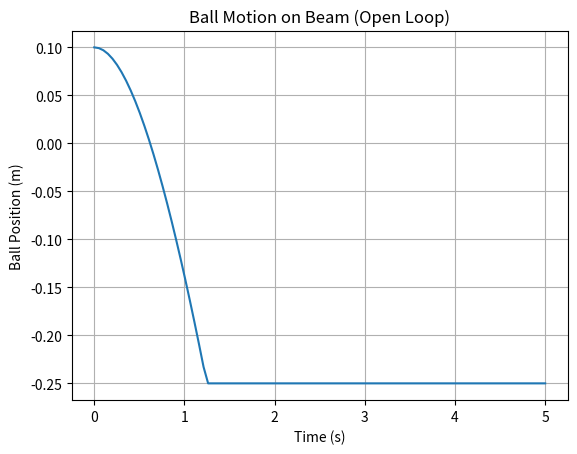

Recreate this plot in Python.
# -*- coding: utf-8 -*-
"""
Created on Sun Jun 19 18:02:00 2026

@author: DR lecteur

"""
import numpy as np
from scipy.integrate import odeint
import matplotlib.pyplot as plt


m = 0.1      #  (kg)
R = 0.02     # (m)
g = 9.81     #  (m/s^2)
J = (2/5) * m * R**2 # 
L = 0.5   # beam length = 50 cm
# diff equation: [r', r'']
def ball_beam(y, t, theta):
    r, v = y
    drdt = v
    # d2rdt2 = -(mg * sin(theta)) / (m + J/R^2)
    # ملاحظة:using theta like an an canstant input
    c = 0.8 # friction
    d2rdt2 = -(5/7)*g*np.sin(theta) - c*v
    if abs(r) >= L/2:
        v = 0
        drdt = 0
        d2rdt2 = 0
    return [drdt, d2rdt2]

#
t = np.linspace(0, 5, 100) # 5s sim
theta = np.radians(5)      #  5 degree of beam
y0 = [0.1, 0]              # the ball start at pos=0.1 at 0s

#solution
sol = odeint(ball_beam, y0, t, args=(theta,))

#plot
plt.plot(t, sol[:, 0])
plt.savefig("results.png", dpi=300)
plt.xlabel('Time (s)')
plt.ylabel('Ball Position (m)')
plt.title('Ball Motion on Beam (Open Loop)')
plt.grid()
plt.show()
